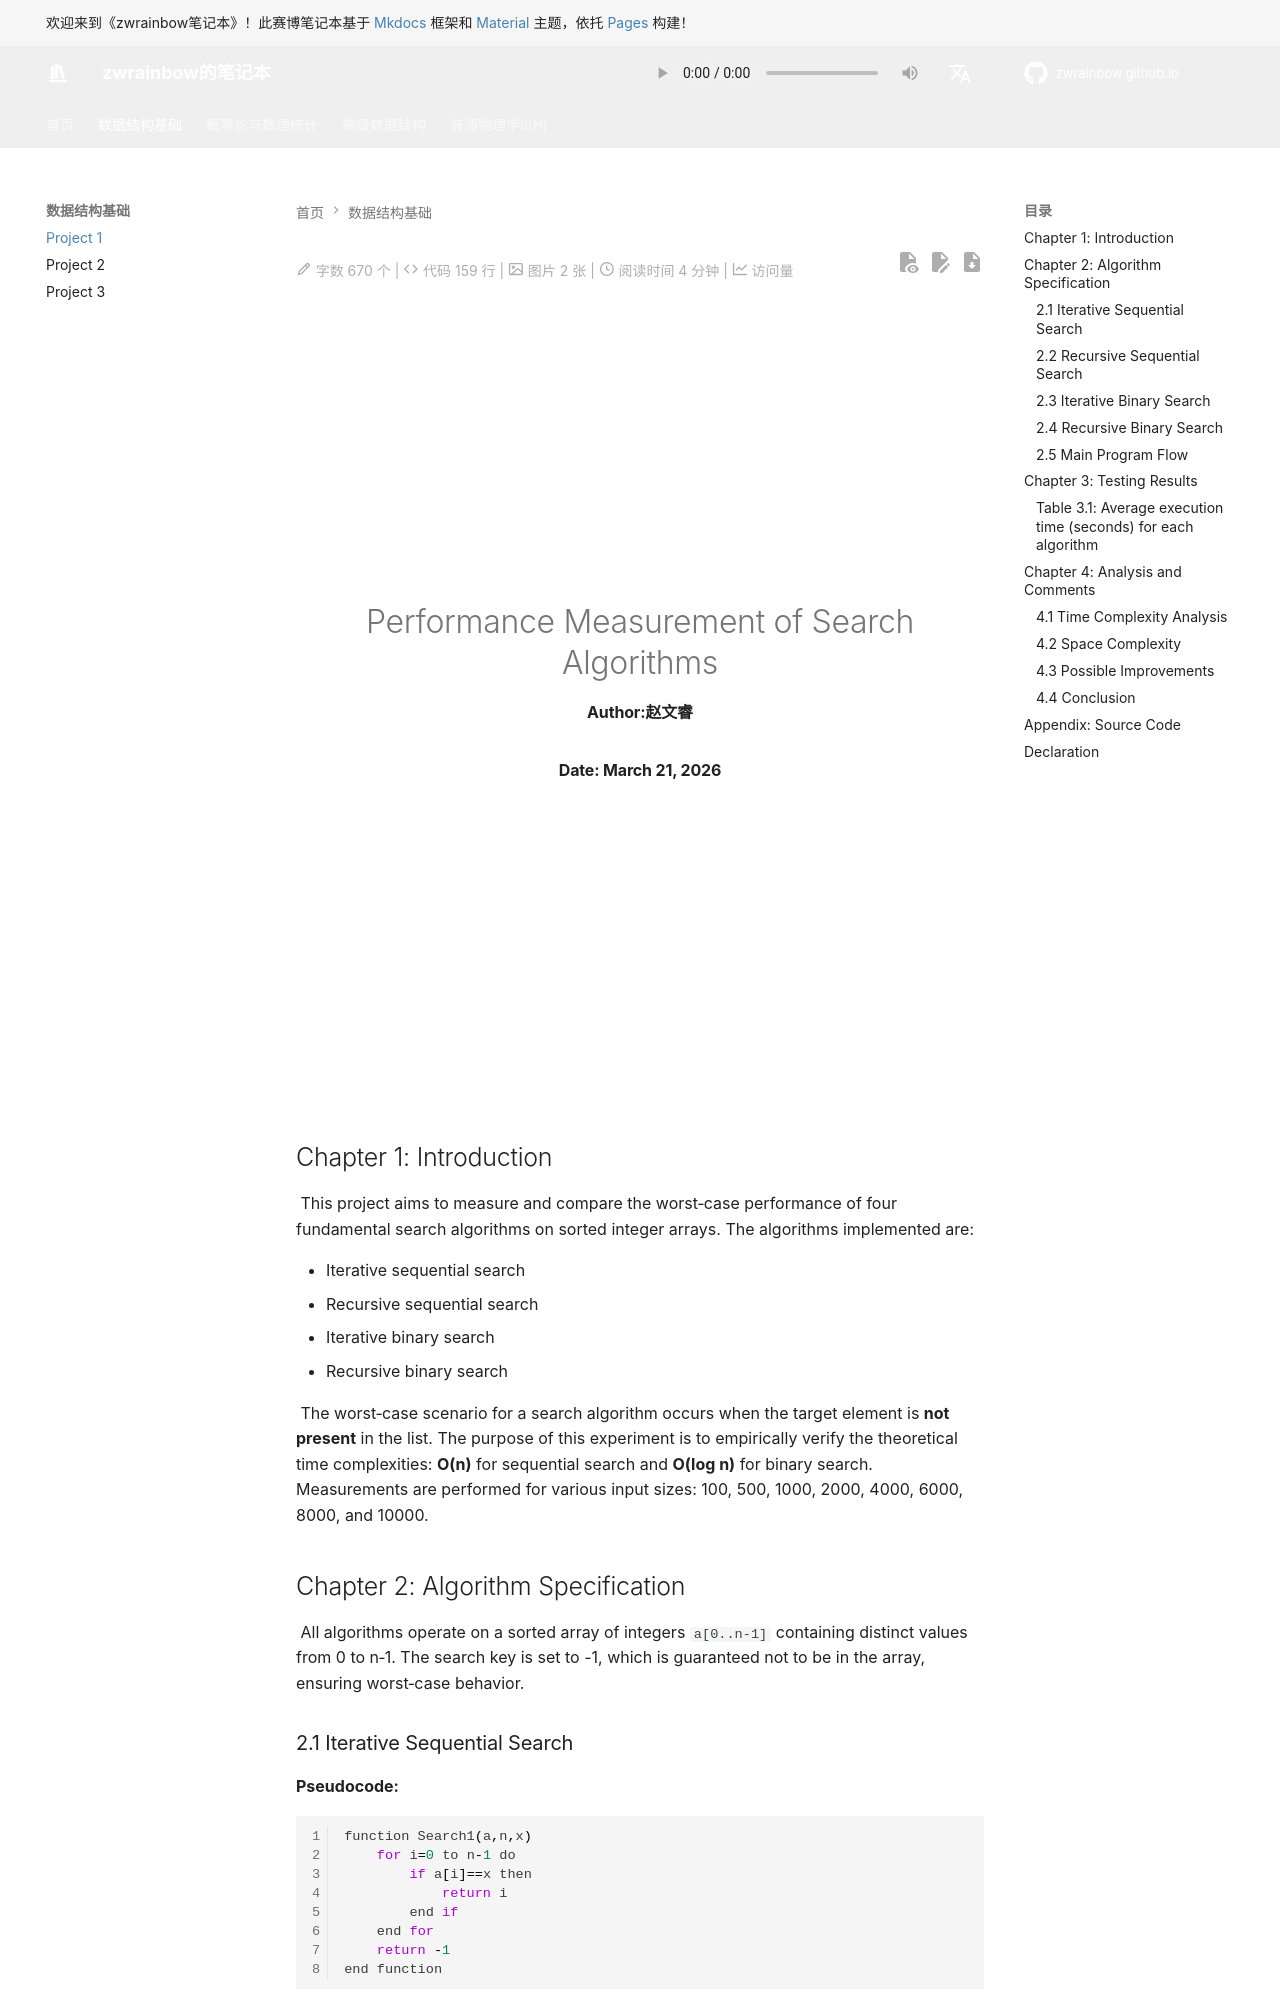

repository: zwrainbow/zwrainbow.github.io · page: 数据结构基础/pr1/Project1 Performance Measurement of Search Algorithms/index.html · generator: mkdocs

<div style="display: flex; justify-content: center; align-items: center; height: 100vh; flex-direction: column; text-align: center;">
<h1>Performance Measurement of Search Algorithms</h1>
<h4><strong>Author:</strong>赵文睿</h4>
<h4><strong>Date:</strong> March 21, 2026</h4>
</div>

## Chapter 1: Introduction

	This project aims to measure and compare the worst‑case performance of four fundamental search algorithms on sorted integer arrays. The algorithms implemented are:

- Iterative sequential search  
- Recursive sequential search  
- Iterative binary search  
- Recursive binary search  

	The worst‑case scenario for a search algorithm occurs when the target element is **not present** in the list. The purpose of this experiment is to empirically verify the theoretical time complexities: **O(n)** for sequential search and **O(log n)** for binary search. Measurements are performed for various input sizes: 100, 500, 1000, 2000, 4000, 6000, 8000, and 10000. 

## Chapter 2: Algorithm Specification

	All algorithms operate on a sorted array of integers `a[0..n-1]` containing distinct values from 0 to n‑1. The search key is set to -1, which is guaranteed not to be in the array, ensuring worst‑case behavior.

### 2.1 Iterative Sequential Search

**Pseudocode:**

```
function Search1(a,n,x)
    for i=0 to n-1 do
        if a[i]==x then
            return i
        end if
    end for
    return -1
end function
```
**Complexity Analysis:**

**Time:** O(n) – in the worst case, the algorithm checks every element.

**Space:** O(1) – only a constant number of variables are used.

### 2.2 Recursive Sequential Search

**Pseudocode:**

```
function Search2(a,n,x)
    if n <= 0 then
        return -1
    end if
    if a[n-1]==x then
        return n-1
    end if
    return Search2(a, n-1, x)
end function
```
**Complexity:** 

**Time:** O(n) – each recursive call reduces the problem size by 1.

**Space:** O(n) – due to recursion depth, n stack frames are used in the worst case.

### 2.3 Iterative Binary Search

**Pseudocode:**

```
function Search3(a,n,x)
    l=0
    r=n-1
    while left<=right do
        mid=l+(r - l) / 2
        if a[mid]==x then
            return mid
        else if a[mid] < x then
            l=mid+1
        else
            r=mid-1
        end if
    end while
    return -1
end function
```
**Complexity:**

**Time:** O(log n) – the search interval is halved each iteration.

**Space:** O(1) – only a few integer variables are used.
